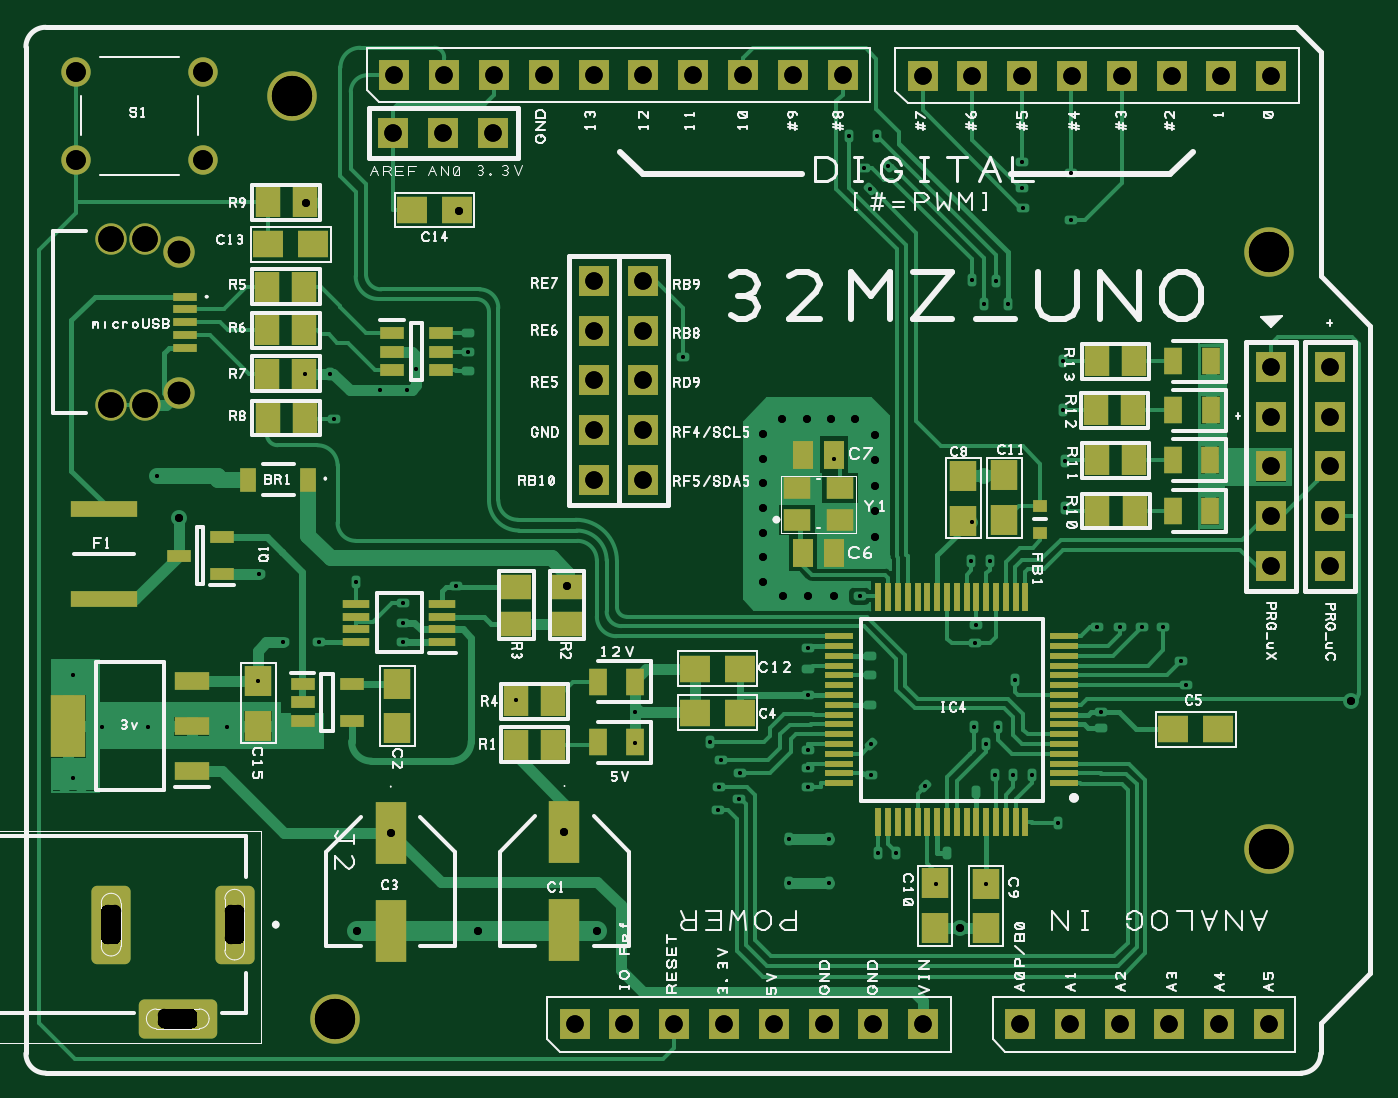
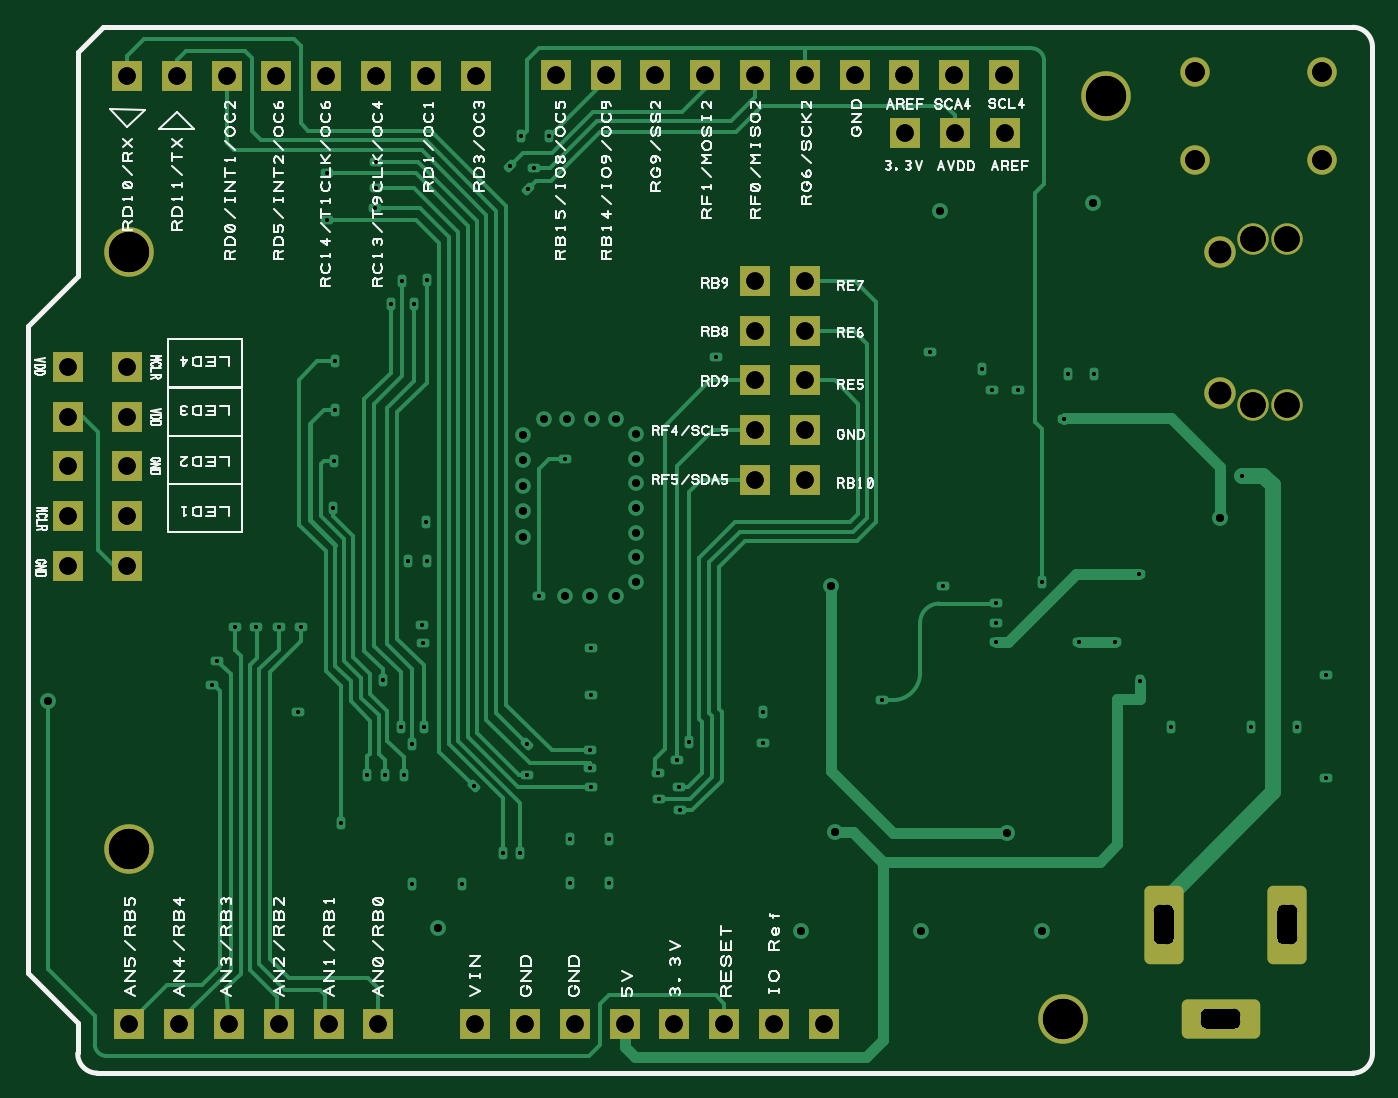
Circuit board: 9 layer files. Board 67.3 x 52.0 mm.
- bottom_copper: Bottom Copper.GBL (14926 bytes)
- bottom_mask: Bottom Resist.GBS (3342 bytes)
- bottom_silk: Bottom Silkscreen.GBO (55598 bytes)
- drill: Gerber Drill Data - [Through Hole].gbr (6750 bytes)
- drill: NC Drill Data - [Through Hole].drl (3842 bytes)
- top_copper: Top Copper.GTL (36689 bytes)
- paste: Top Paste.GTP (3832 bytes)
- top_mask: Top Resist.GTS (7087 bytes)
- top_silk: Top Silkscreen.GTO (56509 bytes)

=== bottom_copper: Bottom Copper.GBL (14926 bytes, source omitted) ===
=== bottom_mask: Bottom Resist.GBS ===
G04 DesignSpark PCB Gerber Version 13.0 Build *
%FSLAX35Y35*%
%MOMM*%
%ADD119R,1.52600X1.52600*%
%ADD135C,1.50200*%
%ADD127C,1.60200*%
%ADD136C,2.52600*%
%AMT137*0 Rounded Rectangle Pad at angle 0*4,1,44,-0.70020,-2.00100,0.70020,-2.00100,0.74720,-1.99720,0.79300,-1.98610,0.83650,-1.96800,0.87670,-1.94330,0.91250,-1.91260,0.94310,-1.87670,0.96770,-1.83650,0.98570,-1.79290,0.99660,-1.74700,1.00100,-1.70020,1.00100,1.70020,0.99720,1.74720,0.98610,1.79300,0.96800,1.83650,0.94330,1.87670,0.91260,1.91250,0.87670,1.94310,0.83650,1.96770,0.79290,1.98570,0.74700,1.99660,0.70020,2.00100,-0.70020,2.00100,-0.74720,1.99720,-0.79300,1.98610,-0.83650,1.96800,-0.87670,1.94330,-0.91250,1.91260,-0.94310,1.87670,-0.96770,1.83650,-0.98570,1.79290,-0.99660,1.74700,-1.00100,1.70020,-1.00100,-1.70020,-0.99720,-1.74720,-0.98610,-1.79300,-0.96800,-1.83650,-0.94330,-1.87670,-0.91260,-1.91250,-0.87670,-1.94310,-0.83650,-1.96770,-0.79290,-1.98570,-0.74700,-1.99660,-0.70020,-2.00100,0*%
%ADD137T137*%
%AMT138*0 Rounded Rectangle Pad at angle 90*4,1,44,2.00100,-0.70020,2.00100,0.70020,1.99720,0.74720,1.98610,0.79300,1.96800,0.83650,1.94330,0.87670,1.91260,0.91250,1.87670,0.94310,1.83650,0.96770,1.79290,0.98570,1.74700,0.99660,1.70020,1.00100,-1.70020,1.00100,-1.74720,0.99720,-1.79300,0.98610,-1.83650,0.96800,-1.87670,0.94330,-1.91250,0.91260,-1.94310,0.87670,-1.96770,0.83650,-1.98570,0.79290,-1.99660,0.74700,-2.00100,0.70020,-2.00100,-0.70020,-1.99720,-0.74720,-1.98610,-0.79300,-1.96800,-0.83650,-1.94330,-0.87670,-1.91260,-0.91250,-1.87670,-0.94310,-1.83650,-0.96770,-1.79290,-0.98570,-1.74700,-0.99660,-1.70020,-1.00100,1.70020,-1.00100,1.74720,-0.99720,1.79300,-0.98610,1.83650,-0.96800,1.87670,-0.94330,1.91250,-0.91260,1.94310,-0.87670,1.96770,-0.83650,1.98570,-0.79290,1.99660,-0.74700,2.00100,-0.70020,0*%
%ADD138T138*%
X0Y0D02*
D02*
D119*
X44165550Y47847770D03*
X44170600Y48144000D03*
X44419550Y47847770D03*
X44424600Y48144000D03*
X44673550Y47847770D03*
X44678600Y48144000D03*
X44932600D03*
X45090000Y43301000D03*
X45186600Y46077770D03*
Y46331770D03*
Y46585770D03*
Y46839770D03*
Y47093770D03*
Y48144000D03*
X45344000Y43301000D03*
X45440600Y46077770D03*
Y46331770D03*
Y46585770D03*
Y46839770D03*
Y47093770D03*
Y48144000D03*
X45598000Y43301000D03*
X45694600Y48144000D03*
X45852000Y43301000D03*
X45948600Y48144000D03*
X46106000Y43301000D03*
X46202600Y48144000D03*
X46360000Y43301000D03*
X46456600Y48144000D03*
X46614000Y43301000D03*
X46865050Y48140270D03*
X46868000Y43301000D03*
X47119050Y48140270D03*
X47361000Y43301000D03*
X47373050Y48140270D03*
X47615000Y43301000D03*
X47627050Y48140270D03*
X47869000Y43301000D03*
X47881050Y48140270D03*
X48123000Y43301000D03*
X48135050Y48140270D03*
X48377000Y43301000D03*
X48389050Y48140270D03*
X48631000Y43301000D03*
X48641050Y45639270D03*
Y45893270D03*
Y46147270D03*
Y46401270D03*
Y46655270D03*
X48643050Y48140270D03*
X48942050Y45639270D03*
Y45893270D03*
Y46147270D03*
Y46401270D03*
Y46655270D03*
D02*
D127*
X42725550Y46460270D03*
Y47305270D03*
X42900550Y46460270D03*
Y47305270D03*
X43070550Y46522770D03*
Y47242770D03*
D02*
D135*
X42546050Y47710270D03*
Y48160270D03*
X43196050Y47710270D03*
Y48160270D03*
D02*
D136*
X43648050Y48036320D03*
X43869050Y43330270D03*
X48631000Y47240270D03*
X48631490Y44194740D03*
D02*
D137*
X42725550Y43810270D03*
X43355550D03*
D02*
D138*
X43065550Y43330270D03*
X0Y0D02*
M02*

=== bottom_silk: Bottom Silkscreen.GBO (55598 bytes, source omitted) ===
=== drill: Gerber Drill Data - [Through Hole].gbr (6750 bytes, source omitted) ===
=== drill: NC Drill Data - [Through Hole].drl ===
G05
M48
;#@! TF.GenerationSoftware,DesignSpark,DesignSpark PCB,13.0.
;#@! TF.CreationDate,2026-02-17T14:20:19+00:00*
;#@! TF.FileFunction,Plated,1,4,PTH
;FILE_FORMAT=3:5
;TYPE=PLATED
INCH,TZ
FMAT,2
T1C000.00787
T2C000.01575
T3C000.01600
T4C000.02500
T5C000.03500
T6C000.03937
T7C000.04528
T8C000.05118
T9C000.08071
%
T001
X1674392Y1754233
X1674392Y1774981
X1680238Y1764578
X1689490Y1764578
X1691302Y1814971
X1705435Y1764578
X1711656Y1773763
X1711892Y1795168
X1716656Y1781507
X1720986Y1835444
X1723939Y1781507
X1726104Y1835444
X1726892Y1826389
X1731301Y1793711
X1736144Y1832097
X1740671Y1781566
X1740671Y1785444
X1740671Y1789381
X1741459Y1832097
X1743427Y1836428
X1751301Y1792727
X1753762Y1839873
X1763506Y1769893
X1787325Y1761231
X1787325Y1767530
X1796872Y1838790
X1802285Y1761428
X1804057Y1747747
X1804156Y1752373
X1804648Y1757885
X1808289Y1750011
X1808388Y1755326
X1818289Y1733101
X1818289Y1741959
X1821970Y1752471
X1821970Y1770877
X1821970Y1780326
X1822069Y1756211
X1822069Y1759952
X1826242Y1733101
X1826242Y1741959
X1827220Y1818318
X1830356Y1883200
X1832404Y1790759
X1833388Y1876782
X1834569Y1872550
X1834766Y1754833
X1834766Y1761034
X1835947Y1883200
X1836104Y1739184
X1838112Y1877176
X1839687Y1739184
X1845494Y1752570
X1847758Y1732885
X1854844Y1797747
X1854943Y1854243
X1855041Y1805719
X1855435Y1764578
X1855671Y1781310
X1855789Y1784952
X1857404Y1849519
X1857797Y1732885
X1857797Y1761034
X1858585Y1797747
X1859569Y1754932
X1859864Y1854144
X1860159Y1764578
X1862128Y1849519
X1863309Y1754932
X1863703Y1773869
X1865081Y1872747
X1865081Y1877963
X1865278Y1868711
X1866951Y1754833
X1872167Y1745286
X1873260Y1828062
X1873260Y1837904
X1873555Y1817924
X1873752Y1808377
X1874844Y1866251
X1874844Y1875680
X1880111Y1784617
X1880829Y1767530
X1884643Y1784617
X1889174Y1784617
X1893388Y1784617
X1897010Y1777767
X1897955Y1772885
T002
X1812915Y1793711
X1812915Y1798633
X1812915Y1803554
X1812915Y1808475
X1812915Y1813396
X1812915Y1818318
X1812915Y1823239
X1816882Y1826379
X1816984Y1790776
X1821803Y1826379
X1822102Y1790776
X1826724Y1826379
X1827220Y1790776
X1831449Y1826379
X1835553Y1802731
X1835553Y1807849
X1835553Y1812967
X1835553Y1818085
X1835553Y1823203
T003
X1695671Y1806389
X1721183Y1869774
X1731459Y1723554
X1738339Y1743278
X1751892Y1868121
X1755750Y1723554
X1772955Y1743318
X1773663Y1792727
X1779766Y1723554
X1852640Y1724066
X1931026Y1769696
T005
X1738801Y1883770
X1739000Y1895433
X1748801Y1883770
X1749000Y1895433
X1758801Y1883770
X1759000Y1895433
X1769000Y1895433
X1775197Y1704764
X1779000Y1814085
X1779000Y1824085
X1779000Y1834085
X1779000Y1844085
X1779000Y1854085
X1779000Y1895433
X1785197Y1704764
X1789000Y1814085
X1789000Y1824085
X1789000Y1834085
X1789000Y1844085
X1789000Y1854085
X1789000Y1895433
X1795197Y1704764
X1799000Y1895433
X1805197Y1704764
X1809000Y1895433
X1815197Y1704764
X1819000Y1895433
X1825197Y1704764
X1829000Y1895433
X1835197Y1704764
X1845081Y1895286
X1845197Y1704764
X1855081Y1895286
X1864606Y1704764
X1865081Y1895286
X1874606Y1704764
X1875081Y1895286
X1884606Y1704764
X1885081Y1895286
X1894606Y1704764
X1895081Y1895286
X1904606Y1704764
X1905081Y1895286
X1914606Y1704764
X1915002Y1796822
X1915002Y1806822
X1915002Y1816822
X1915002Y1826822
X1915002Y1836822
X1915081Y1895286
X1926852Y1796822
X1926852Y1806822
X1926852Y1816822
X1926852Y1826822
X1926852Y1836822
T006
X1675041Y1878357
X1675041Y1896074
X1700632Y1878357
X1700632Y1896074
T007
X1695691Y1831605
X1695691Y1859952
T008
X1682108Y1829144
X1682108Y1862412
X1688998Y1829144
X1688998Y1862412
T009
X1718427Y1891194
X1727128Y1705916
X1914606Y1859853
X1914626Y1739950
T004
G00X1682827Y1727501
M15
G01X1682827Y1722127
X1681390Y1722127
X1681390Y1727501
X1682827Y1727501
M17
G00X1692807Y1706635
M15
G01X1698181Y1706635
X1698181Y1705198
X1692807Y1705198
X1692807Y1706635
M17
G00X1707630Y1727501
M15
G01X1707630Y1722127
X1706193Y1722127
X1706193Y1727501
X1707630Y1727501
M17
M30

=== top_copper: Top Copper.GTL (36689 bytes, source omitted) ===
=== paste: Top Paste.GTP ===
G04 DesignSpark PCB Gerber Version 13.0 Build *
%FSLAX35Y35*%
%MOMM*%
%ADD110R,0.10000X1.27500*%
%ADD104R,0.65000X1.00000*%
%ADD102R,0.70000X1.20000*%
%ADD112R,0.82000X1.27000*%
%ADD101R,1.09540X1.32400*%
%ADD100R,1.19700X1.32400*%
%ADD97R,1.40000X3.00000*%
%ADD99R,1.55000X3.00000*%
%ADD109R,1.27500X0.10000*%
%ADD107R,1.00000X0.25000*%
%ADD105R,1.20000X0.25000*%
%ADD103R,1.00000X0.40000*%
%ADD114R,0.50000X0.45000*%
%ADD108R,3.23000X0.65000*%
%ADD98R,1.55000X0.75000*%
%ADD111R,1.20000X0.90000*%
%ADD106R,1.32400X1.09540*%
%ADD113R,1.32400X1.19700*%
X0Y0D02*
D02*
D97*
X44152050Y43779270D03*
Y44279270D03*
X45038050Y43782270D03*
Y44282270D03*
D02*
D98*
X43137050Y44592270D03*
Y44822270D03*
Y45052270D03*
D02*
D99*
X42507050Y44822270D03*
D02*
D100*
X43476050Y44824970D03*
Y45053570D03*
X44185550Y44810970D03*
Y45039570D03*
X46928050Y43791970D03*
Y44020570D03*
X47071050Y45870970D03*
Y46099570D03*
X47188050Y43790970D03*
Y44019570D03*
X47282050Y45872970D03*
Y46101570D03*
D02*
D101*
X43520800Y46620270D03*
Y46842270D03*
Y47064270D03*
X43523800Y46394530D03*
Y47495270D03*
X43711300Y46620270D03*
Y46842270D03*
Y47064270D03*
X43714300Y46394530D03*
Y47495270D03*
X44790300Y44727770D03*
Y44950270D03*
X44980800Y44727770D03*
Y44950270D03*
X47747800Y46432770D03*
X47752800Y46177770D03*
Y46682770D03*
X47755300Y45920270D03*
X47938300Y46432770D03*
X47943300Y46177770D03*
Y46682770D03*
X47945800Y45920270D03*
D02*
D102*
X45208050Y44740270D03*
Y45050270D03*
X45398050Y44740270D03*
Y45050270D03*
X48140550Y45920270D03*
X48140560Y46180270D03*
X48143050Y46432770D03*
Y46682770D03*
X48330550Y45920270D03*
X48330560Y46180270D03*
X48333050Y46432770D03*
Y46682770D03*
D02*
D103*
X43070050Y45692270D03*
X43290050Y45597270D03*
Y45787270D03*
X43702050Y44849270D03*
Y44944270D03*
Y45039270D03*
X43952050Y44849270D03*
Y45039270D03*
X44158050Y46637770D03*
Y46732770D03*
Y46827770D03*
X44408050Y46637770D03*
Y46732770D03*
Y46827770D03*
D02*
D104*
X43425550Y46080270D03*
X43730550D03*
D02*
D105*
X43975050Y45251770D03*
Y45316770D03*
Y45381770D03*
Y45446770D03*
X44415050Y45251770D03*
Y45316770D03*
Y45381770D03*
Y45446770D03*
D02*
D106*
X44792050Y45344020D03*
Y45534520D03*
X45051050Y45344020D03*
Y45534520D03*
D02*
D107*
X43100550Y46752770D03*
Y46817770D03*
Y46882770D03*
Y46947770D03*
Y47012770D03*
D02*
D108*
X42689050Y45469270D03*
Y45929270D03*
D02*
D109*
X46440140Y44531270D03*
Y44581270D03*
Y44631270D03*
Y44681270D03*
Y44731270D03*
Y44781270D03*
Y44831270D03*
Y44881270D03*
Y44931270D03*
Y44981270D03*
Y45031270D03*
Y45081270D03*
Y45131270D03*
Y45181270D03*
Y45231270D03*
Y45281270D03*
X47587740Y44531270D03*
Y44581270D03*
Y44631270D03*
Y44681270D03*
Y44731270D03*
Y44781270D03*
Y44831270D03*
Y44881270D03*
Y44931270D03*
Y44981270D03*
Y45031270D03*
Y45081270D03*
Y45131270D03*
Y45181270D03*
Y45231270D03*
Y45281270D03*
D02*
D110*
X46638940Y44332470D03*
Y45480070D03*
X46688940Y44332470D03*
Y45480070D03*
X46738940Y44332470D03*
Y45480070D03*
X46788940Y44332470D03*
Y45480070D03*
X46838940Y44332470D03*
Y45480070D03*
X46888940Y44332470D03*
Y45480070D03*
X46938940Y44332470D03*
Y45480070D03*
X46988940Y44332470D03*
Y45480070D03*
X47038940Y44332470D03*
Y45480070D03*
X47088940Y44332470D03*
Y45480070D03*
X47138940Y44332470D03*
Y45480070D03*
X47188940Y44332470D03*
Y45480070D03*
X47238940Y44332470D03*
Y45480070D03*
X47288940Y44332470D03*
Y45480070D03*
X47338940Y44332470D03*
Y45480070D03*
X47388940Y44332470D03*
Y45480070D03*
D02*
D111*
X46223050Y45875770D03*
Y46035770D03*
X46443050Y45875770D03*
Y46035770D03*
D02*
D112*
X46253050Y45706770D03*
Y46206270D03*
X46413050Y45706770D03*
Y46206270D03*
D02*
D113*
X43527750Y47279270D03*
X43756350D03*
X44261250Y47455270D03*
X44489850D03*
X45704750Y44890270D03*
Y45116270D03*
X45933350Y44890270D03*
Y45116270D03*
X48143750Y44806270D03*
X48372350D03*
D02*
D114*
X47464550Y45810270D03*
Y45945270D03*
X0Y0D02*
M02*

=== top_mask: Top Resist.GTS (7087 bytes, source omitted) ===
=== top_silk: Top Silkscreen.GTO (56509 bytes, source omitted) ===
